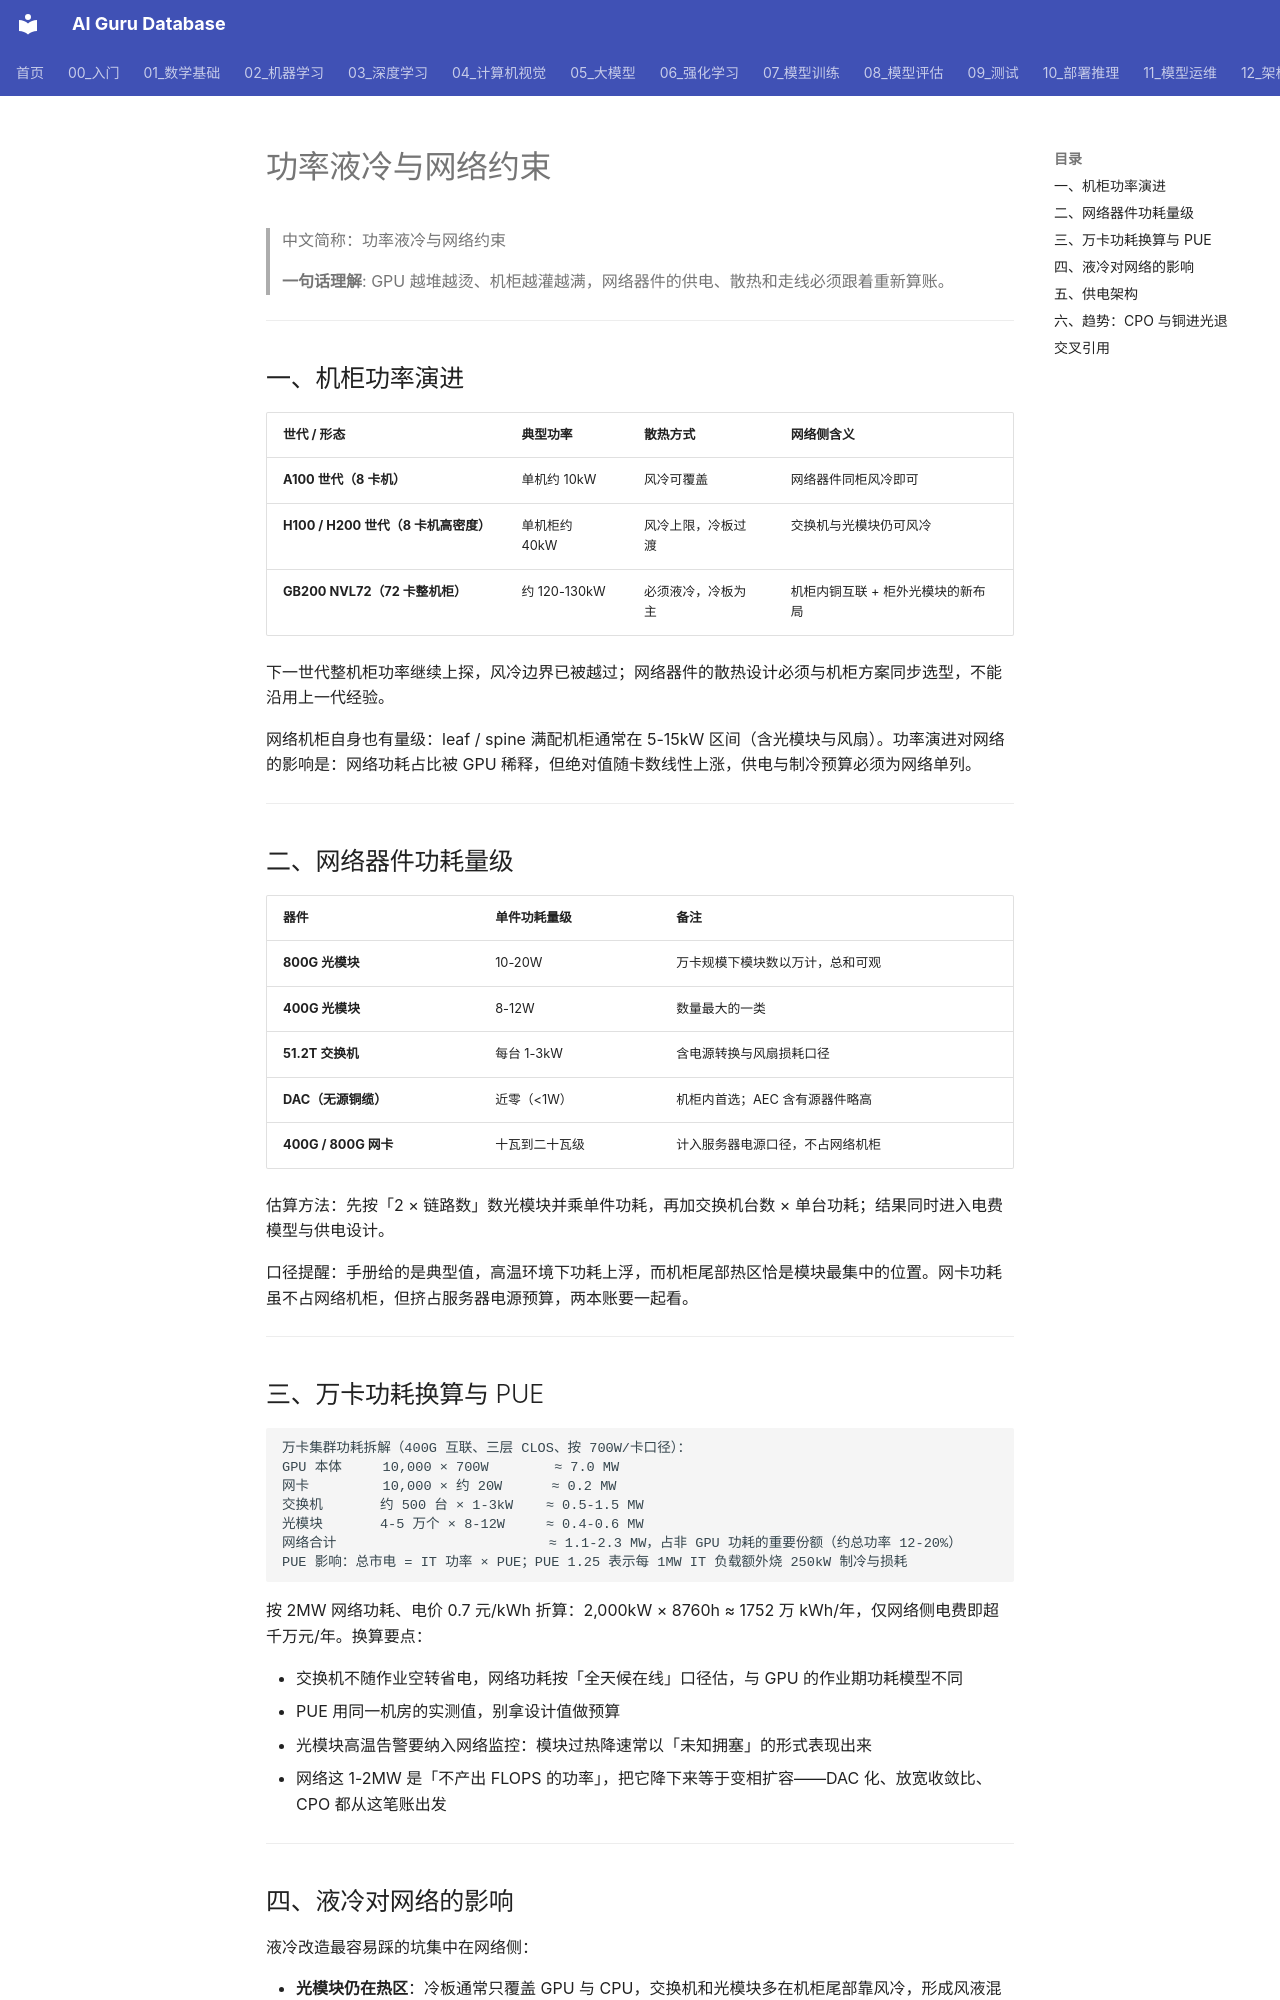

repository: ai-guru-global/ai-guru-database · page: 12_架构基建/08_网络/07_GPU_高网设计/08_容量成本/03_Power_Liquid_Cooling_Network/index.html · generator: mkdocs

---
title: "功率液冷与网络约束"
category: 12-architecture-infrastructure
subcategory: networking
tags: ["gpu-network", "power-budget", "liquid-cooling"]
summary: "从机柜功率演进到液冷与供电约束，梳理网络器件的功耗账、散热限制与铜光分界趋势。"
created: 2026-10-27
updated: 2026-10-27
tier: supporting
aliases: ["功率液冷与网络", "网络功耗约束", "Power and Liquid Cooling for Network"]
sources: []
name_zh: "功率液冷与网络约束"
---

# 功率液冷与网络约束

> 中文简称：功率液冷与网络约束

> **一句话理解**: GPU 越堆越烫、机柜越灌越满，网络器件的供电、散热和走线必须跟着重新算账。

---

## 一、机柜功率演进

| **世代 / 形态** | **典型功率** | **散热方式** | **网络侧含义** |
|---|---|---|---|
| **A100 世代（8 卡机）** | 单机约 10kW | 风冷可覆盖 | 网络器件同柜风冷即可 |
| **H100 / H200 世代（8 卡机高密度）** | 单机柜约 40kW | 风冷上限，冷板过渡 | 交换机与光模块仍可风冷 |
| **GB200 NVL72（72 卡整机柜）** | 约 120-130kW | 必须液冷，冷板为主 | 机柜内铜互联 + 柜外光模块的新布局 |

下一世代整机柜功率继续上探，风冷边界已被越过；网络器件的散热设计必须与机柜方案同步选型，不能沿用上一代经验。

网络机柜自身也有量级：leaf / spine 满配机柜通常在 5-15kW 区间（含光模块与风扇）。功率演进对网络的影响是：网络功耗占比被 GPU 稀释，但绝对值随卡数线性上涨，供电与制冷预算必须为网络单列。

---

## 二、网络器件功耗量级

| **器件** | **单件功耗量级** | **备注** |
|---|---|---|
| **800G 光模块** | 10-20W | 万卡规模下模块数以万计，总和可观 |
| **400G 光模块** | 8-12W | 数量最大的一类 |
| **51.2T 交换机** | 每台 1-3kW | 含电源转换与风扇损耗口径 |
| **DAC（无源铜缆）** | 近零（<1W） | 机柜内首选；AEC 含有源器件略高 |
| **400G / 800G 网卡** | 十瓦到二十瓦级 | 计入服务器电源口径，不占网络机柜 |

估算方法：先按「2 × 链路数」数光模块并乘单件功耗，再加交换机台数 × 单台功耗；结果同时进入电费模型与供电设计。

口径提醒：手册给的是典型值，高温环境下功耗上浮，而机柜尾部热区恰是模块最集中的位置。网卡功耗虽不占网络机柜，但挤占服务器电源预算，两本账要一起看。

---

## 三、万卡功耗换算与 PUE

```text
万卡集群功耗拆解（400G 互联、三层 CLOS、按 700W/卡口径）：
GPU 本体     10,000 × 700W        ≈ 7.0 MW
网卡         10,000 × 约 20W      ≈ 0.2 MW
交换机       约 500 台 × 1-3kW    ≈ 0.5-1.5 MW
光模块       4-5 万个 × 8-12W     ≈ 0.4-0.6 MW
网络合计                          ≈ 1.1-2.3 MW，占非 GPU 功耗的重要份额（约总功率 12-20%）
PUE 影响：总市电 = IT 功率 × PUE；PUE 1.25 表示每 1MW IT 负载额外烧 250kW 制冷与损耗
```

按 2MW 网络功耗、电价 0.7 元/kWh 折算：2,000kW × 8760h ≈ 1752 万 kWh/年，仅网络侧电费即超千万元/年。换算要点：

- 交换机不随作业空转省电，网络功耗按「全天候在线」口径估，与 GPU 的作业期功耗模型不同
- PUE 用同一机房的实测值，别拿设计值做预算
- 光模块高温告警要纳入网络监控：模块过热降速常以「未知拥塞」的形式表现出来
- 网络这 1-2MW 是「不产出 FLOPS 的功率」，把它降下来等于变相扩容——DAC 化、放宽收敛比、CPO 都从这笔账出发

---
